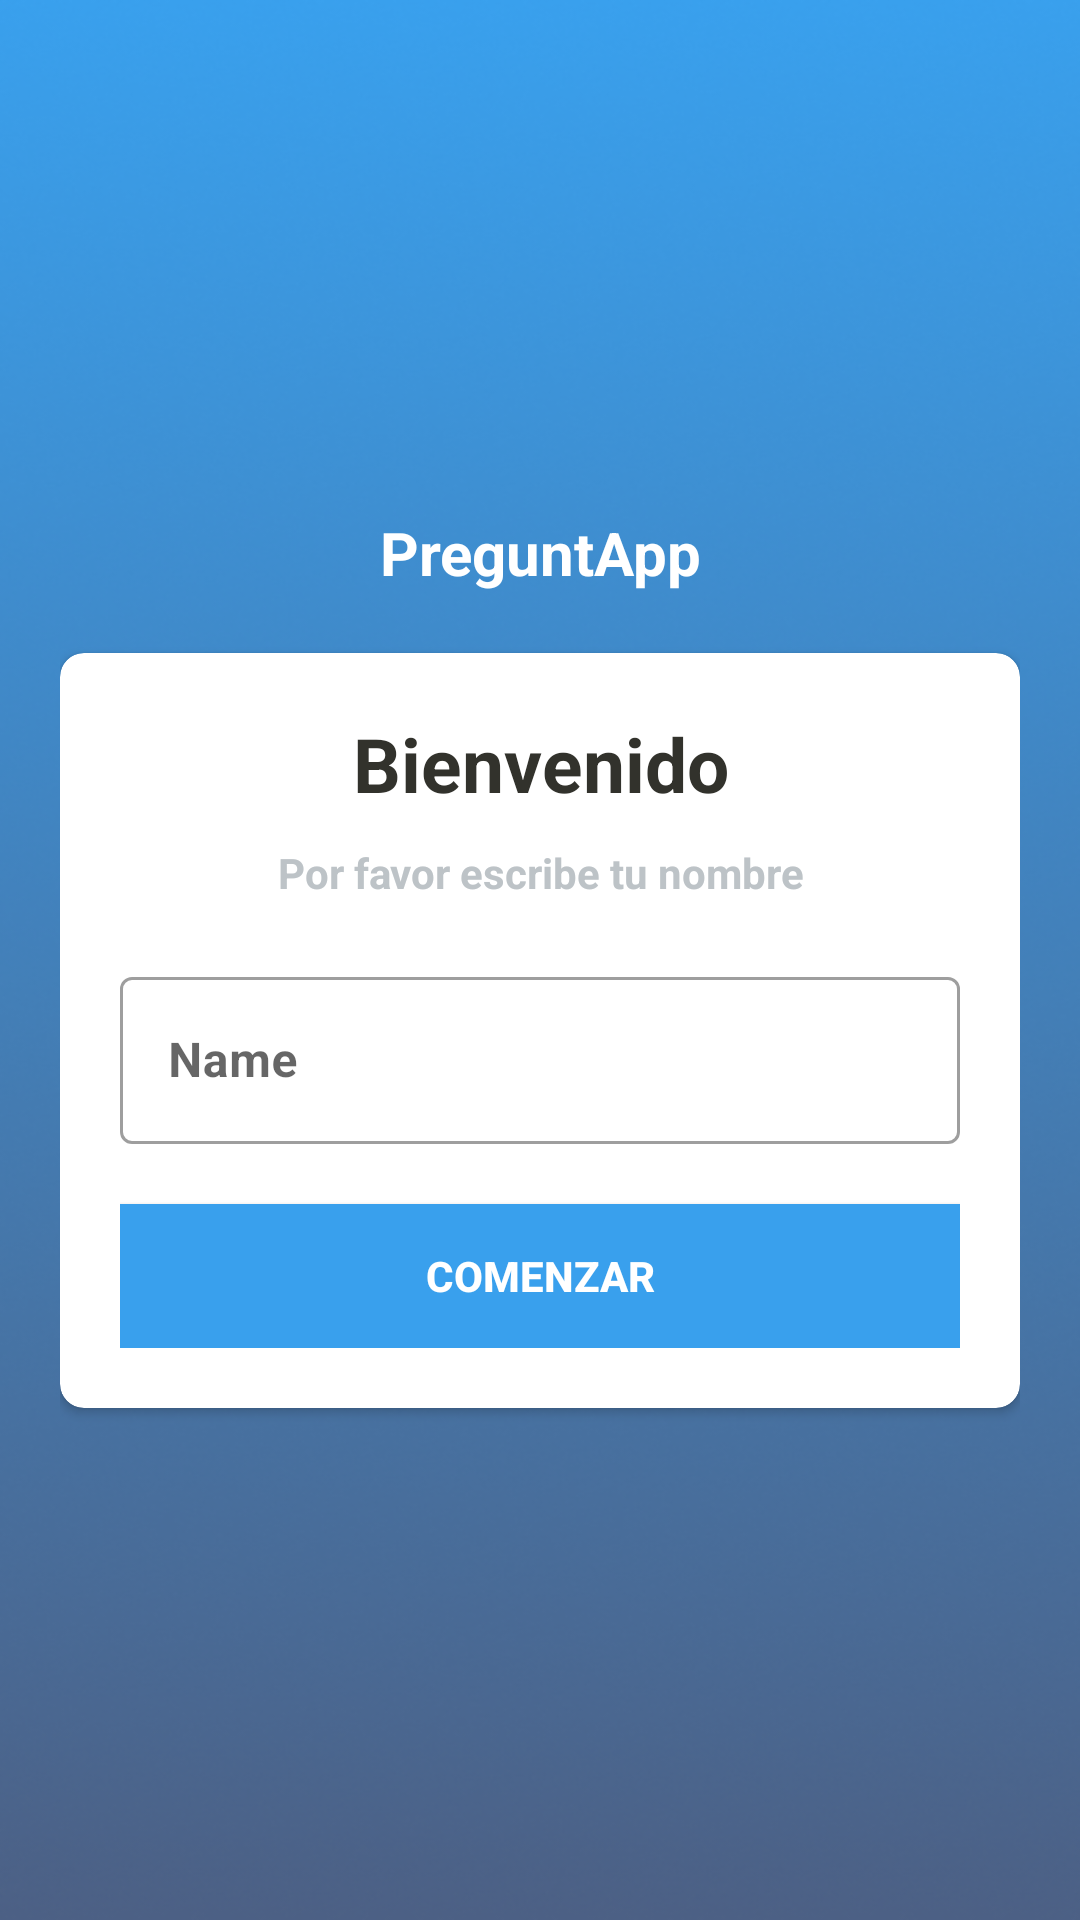

The Android layout XML behind this screen, and the referenced resources:
<!-- AndroidManifest.xml: activity theme NoActionBarTheme -->
<!-- res/layout/activity_main.xml -->
<?xml version="1.0" encoding="utf-8"?>
<LinearLayout xmlns:android="http://schemas.android.com/apk/res/android"
    xmlns:tools="http://schemas.android.com/tools"
    android:layout_width="match_parent"
    android:layout_height="match_parent"
    xmlns:app="http://schemas.android.com/apk/res-auto"
    android:background="@drawable/ic_bg"
    android:gravity="center"
    android:orientation="vertical"
    android:padding="20dp"
    tools:context=".MainActivity">

    <TextView
        android:id="@+id/tv_app_name"
        android:layout_width="match_parent"
        android:layout_height="wrap_content"
        android:layout_marginBottom="20dp"
        android:text="@string/NameApp"
        android:textAlignment="center"
        android:textColor="@color/white"
        android:textSize="20sp"
        android:textStyle="bold" />

    <androidx.cardview.widget.CardView
        android:layout_width="match_parent"
        android:layout_height="wrap_content"
        android:theme="@style/Theme.MaterialComponents.Light"
        app:cardCornerRadius="8dp">
        <LinearLayout
            android:layout_width="match_parent"
            android:layout_height="match_parent"
            android:orientation="vertical"
            android:padding="20dp">

            <TextView
                android:layout_width="match_parent"
                android:layout_height="wrap_content"
                android:gravity="center_horizontal"
                android:text="@string/Bienvenido"
                android:textColor="@color/black"
                android:textSize="25sp"
                android:textStyle="bold" />

            <TextView
                android:layout_width="match_parent"
                android:layout_height="wrap_content"
                android:gravity="center_horizontal"
                android:paddingTop="10dp"
                android:text="@string/EscribirNombre"
                android:textColor="@color/colorGray"
                android:textStyle="bold" />

            <com.google.android.material.textfield.TextInputLayout

                style="@style/Widget.MaterialComponents.TextInputLayout.OutlinedBox"
                android:layout_width="match_parent"
                android:layout_height="wrap_content"
                android:layout_marginTop="20dp"
                android:hint="@string/ayudaNombre"
                android:elevation="10dp">

                <com.google.android.material.textfield.TextInputEditText
                    android:id="@+id/tf_Name"
                    android:layout_width="match_parent"
                    android:layout_height="wrap_content"
                    android:textColor="@color/black"
                    android:textColorHint="@color/colorGray"
                    android:textStyle="bold" />
            </com.google.android.material.textfield.TextInputLayout>

            <Button
                android:id="@+id/btn_Start"
                android:layout_width="match_parent"
                android:layout_height="wrap_content"
                android:layout_marginTop="20dp"
                android:background="@color/colorPrimary"
                android:text="@string/ButtonComenzar"
                android:textColor="@color/white"
                android:textStyle="bold" />

        </LinearLayout>
    </androidx.cardview.widget.CardView>

</LinearLayout>
<!-- resources referenced by this layout -->
<resources>
  <color name="black">#32322C</color>
  <color name="colorGray">#BDC3C7</color>
  <color name="colorPrimary">#39A0ED</color>
  <color name="white">#FFFFFFFF</color>
  <!-- drawable ic_bg: png bitmap (drawable, 190805 bytes) -->
  <string name="Bienvenido">Bienvenido</string>
  <string name="ButtonComenzar">Comenzar</string>
  <string name="EscribirNombre">Por favor escribe tu nombre</string>
  <string name="NameApp">PreguntApp</string>
  <string name="ayudaNombre">Name</string>
  <style name="NoActionBarTheme" parent="Theme.AppCompat.Light.NoActionBar">
          <item name="colorPrimary">@color/colorPrimary</item>
          <item name="colorPrimaryDark">@color/colorPrimaryDark</item>
          <item name="colorAccent">@color/colorAccent</item>
      </style>
  <color name="colorPrimaryDark">#4C6085</color>
  <color name="colorAccent">#36F1CD</color>
</resources>
